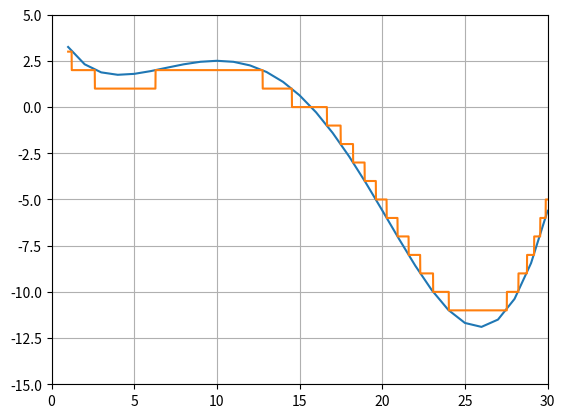

Write Python code to recreate this figure.
import numpy as np
from math import sin, exp
import matplotlib.pylab as plt
from scipy.optimize import minimize, differential_evolution

# Task_1
print('\nTask_1')


def func1(x):
    return sin(x / 5.) * exp(x / 10.) + 5. * exp(-x / 2.)


x_Arr1 = np.arange(1., 31.)  # задаємо проміжок по х
y_Arr1 = np.array([func1(x) for x in x_Arr1])  # задаємо проміжок по у через func1(х)

min_Fun1_val1 = minimize(func1, np.array(1))
print('При х = {0}, f(x) = {1} за {2} ітерацій.'.format(round(float(min_Fun1_val1.x), 3), round(min_Fun1_val1.fun, 3),
                                                        min_Fun1_val1.nit))
min_Fun1_val2 = minimize(func1, np.array(2), method='BFGS')
print('При х = {0}, f(x) = {1} за {2} ітерацій -- BFGS [x=2].'.format(round(float(min_Fun1_val2.x), 3),
                                                                      round(min_Fun1_val2.fun, 3),
                                                                      min_Fun1_val2.nit))
min_val_answer1 = np.zeros(2)
min_val_answer1[0] = round(min_Fun1_val2.fun, 2)

min_Fun1_val3 = minimize(func1, np.array(30), method='BFGS')
print('При х = {0}, f(x) = {1} за {2} ітерацій -- BFGS [x=30].'.format(round(float(min_Fun1_val3.x), 3),
                                                                       round(min_Fun1_val3.fun, 3),
                                                                       min_Fun1_val3.nit))
min_val_answer1[1] = round(min_Fun1_val3.fun, 2)
print(min_val_answer1)

with open('Task_1.txt', 'w') as val_answer1:
    for item in min_val_answer1:
        val_answer1.write(str(item) + ' ')

# Task_2
print('\nTask_2')
bounds = [(1, 30)]
min_Fun1_val4 = differential_evolution(func1, bounds)
print('При х = {0}, f(x) = {1} за {2} ітерацій -- Evolution [(1, 30)].'.format(round(float(min_Fun1_val4.x), 3),
                                                                               round(min_Fun1_val4.fun, 3),
                                                                               min_Fun1_val4.nit))
with open('Task_2.txt', 'w') as val_answer2:
    val_answer2.write(str(round(min_Fun1_val4.fun, 2)))

# Task_3
print('\nTask_3')


def func2(x):
    return int(func1(x))


x_Arr2 = np.arange(1., 31., 0.01)
y_Arr2 = np.array([func2(x) for x in x_Arr2])

min_Fun2_val1 = minimize(func2, np.array(30), method='BFGS')
print('При х = {0}, f(x) = {1} за {2} ітерацій -- BFGS [30].'.format(round(float(min_Fun2_val1.x), 3),
                                                                     round(min_Fun2_val1.fun, 3),
                                                                     min_Fun2_val1.nit))
min_val_answer2 = np.zeros(2)
min_val_answer2[0] = round(min_Fun2_val1.fun, 2)

min_Fun2_val2 = differential_evolution(func2, bounds)
print('При х = {0}, f(x) = {1} за {2} ітерацій -- Evolution [(1, 30)].'.format(round(float(min_Fun2_val2.x), 3),
                                                                               round(min_Fun2_val2.fun, 3),
                                                                               min_Fun2_val2.nit))
min_val_answer2[1] = round(min_Fun2_val2.fun, 2)
print(min_val_answer2)

with open('Task_3.txt', 'w') as val_answer3:
    for item in min_val_answer2:
        val_answer3.write(str(item) + ' ')

plt.plot(x_Arr1, y_Arr1, x_Arr2, y_Arr2)
plt.grid(True)
plt.axis([0, 30, -15, 5])
plt.show()
